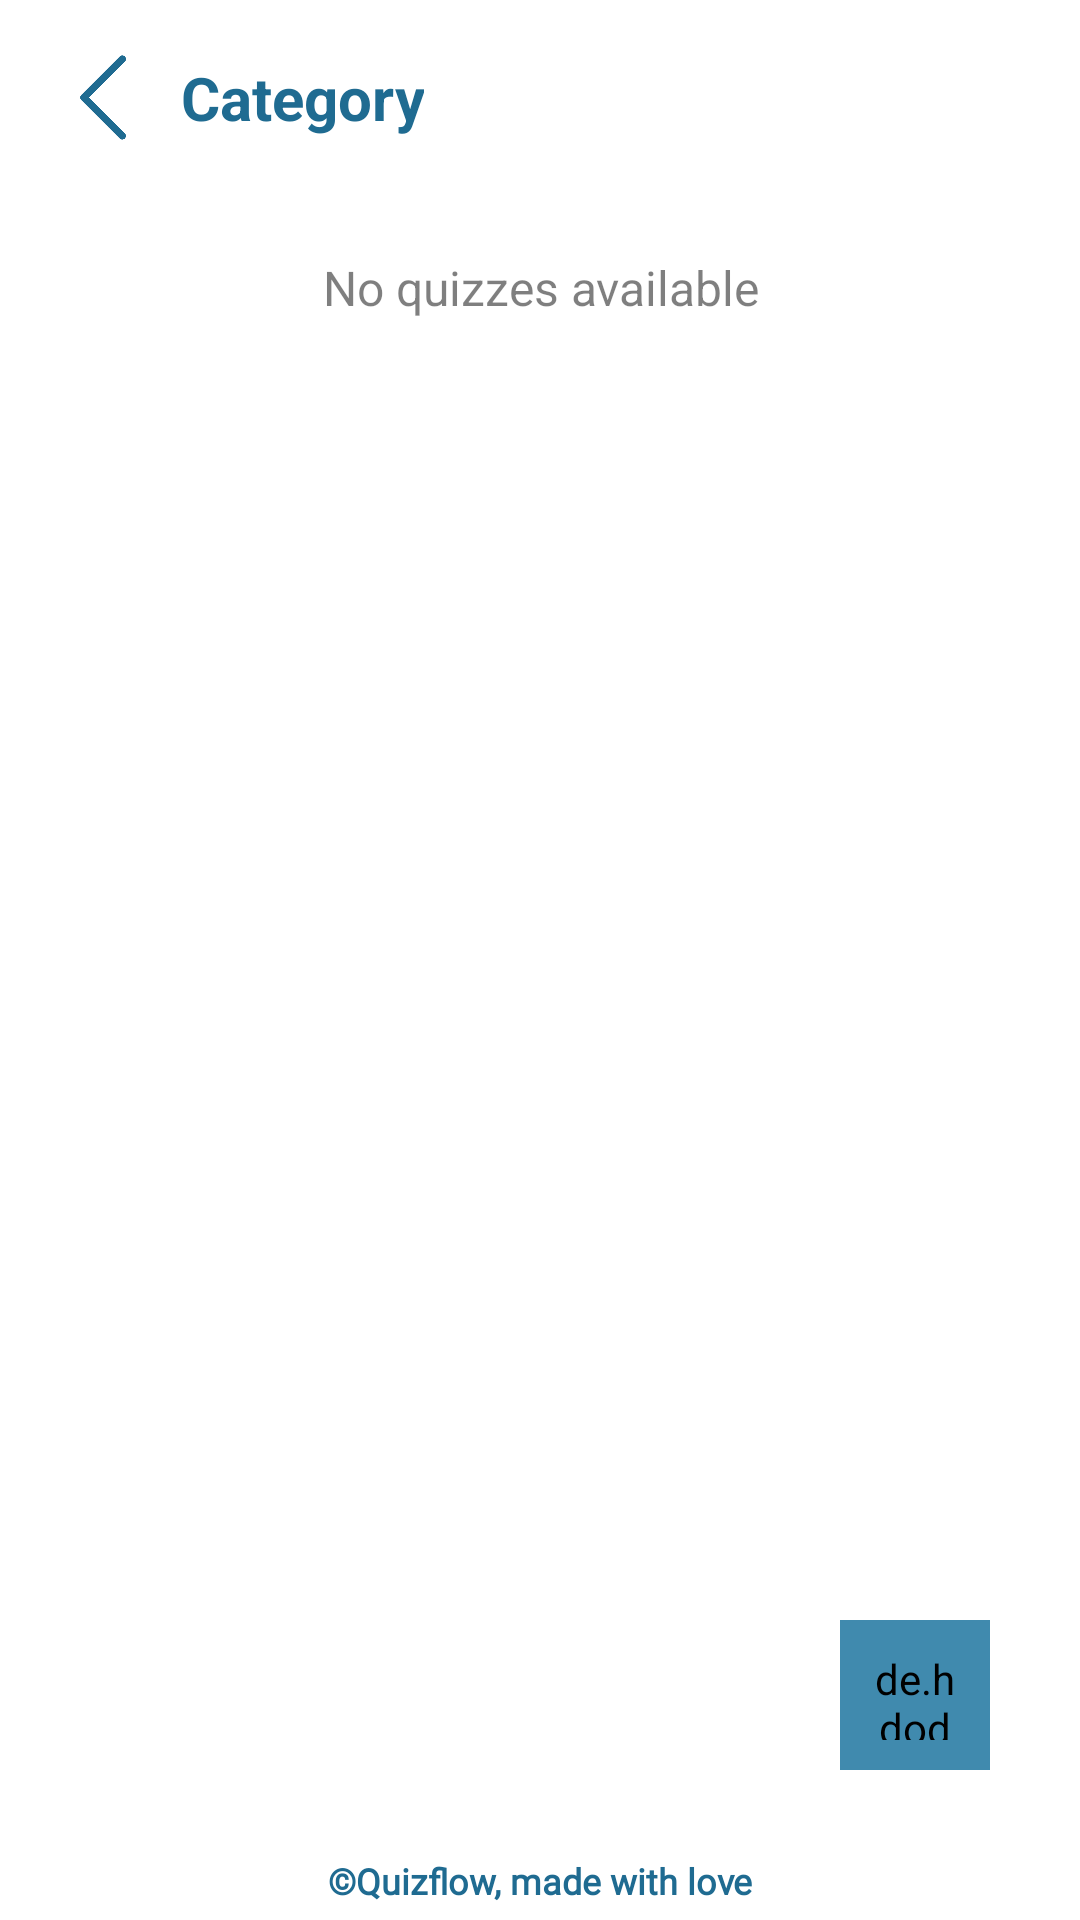

Here is an Android app screen rendered from its layout file. Give the layout XML and the strings, colors and styles it references.
<!-- AndroidManifest.xml: application theme Theme.Quizflow -->
<!-- res/layout/activity_topic.xml -->
<?xml version="1.0" encoding="utf-8"?>
<androidx.constraintlayout.widget.ConstraintLayout xmlns:android="http://schemas.android.com/apk/res/android"
    xmlns:app="http://schemas.android.com/apk/res-auto"
    xmlns:tools="http://schemas.android.com/tools"
    android:id="@+id/main"
    android:layout_width="match_parent"
    android:layout_height="match_parent"
    android:background="@color/white"
    tools:context=".activities.TopicActivity">

    <ImageView
        android:id="@+id/img_back"
        android:layout_width="30dp"
        android:layout_height="45dp"
        android:layout_marginStart="20dp"
        android:layout_marginTop="10dp"
        android:padding="3dp"
        android:src="@drawable/ic_lessthan_white"
        android:clickable="true"
        android:focusable="true"
        app:layout_constraintStart_toStartOf="parent"
        app:layout_constraintTop_toTopOf="parent"
        app:tint="@color/xanh_ngoc"
        tools:ignore="ContentDescription,SpeakableTextPresentCheck,TouchTargetSizeCheck" />

    <TextView
        android:id="@+id/txt_cateName"
        android:layout_width="wrap_content"
        android:layout_height="30dp"
        android:gravity="center"
        android:paddingHorizontal="10dp"
        android:text="Category"
        android:textColor="@color/xanh_ngoc"
        android:textSize="20dp"
        android:textStyle="bold"
        app:layout_constraintBottom_toBottomOf="@id/img_back"
        app:layout_constraintStart_toEndOf="@id/img_back"
        app:layout_constraintTop_toTopOf="@id/img_back" />

    <ImageView
        android:id="@+id/img_cateIcon"
        android:layout_width="30dp"
        android:layout_height="30dp"
        android:src="@drawable/ic_help_white"
        android:scaleType="fitCenter"
        app:layout_constraintStart_toEndOf="@id/txt_cateName"
        app:layout_constraintTop_toTopOf="@id/txt_cateName" />

    <androidx.recyclerview.widget.RecyclerView
        android:id="@+id/recy_cateQuizzes"
        android:layout_width="match_parent"
        android:layout_height="wrap_content"
        android:layout_marginHorizontal="15dp"
        android:layout_marginTop="15dp"
        app:layout_constraintEnd_toEndOf="parent"
        app:layout_constraintStart_toStartOf="parent"
        app:layout_constraintTop_toBottomOf="@+id/img_back" />

    <TextView
        android:id="@+id/txt_none"
        android:layout_width="match_parent"
        android:layout_height="wrap_content"
        android:layout_marginTop="30dp"
        android:gravity="center"
        android:text="No quizzes available"
        android:textColor="@color/black50"
        android:textSize="16sp"
        app:layout_constraintEnd_toEndOf="parent"
        app:layout_constraintStart_toStartOf="parent"
        app:layout_constraintTop_toBottomOf="@+id/img_back" />

    <TextView
        android:id="@+id/txt_watermark"
        android:layout_width="wrap_content"
        android:layout_height="wrap_content"
        android:layout_marginBottom="5dp"
        android:fontFamily="@font/annie_use_your_telescope"
        android:text="©Quizflow, made with love"
        android:textColor="@color/xanh_ngoc"
        android:textSize="12sp"
        android:textStyle="bold"
        app:layout_constraintBottom_toBottomOf="parent"
        app:layout_constraintEnd_toEndOf="parent"
        app:layout_constraintStart_toStartOf="parent" />

    <de.hdodenhof.circleimageview.CircleImageView
        android:id="@+id/cirImg_addQuiz"
        android:layout_width="50dp"
        android:layout_height="50dp"
        android:layout_marginBottom="50dp"
        android:layout_marginEnd="30dp"
        android:padding="10dp"
        android:src="@drawable/ic_plus_white"
        android:background="@drawable/circle_bg_white_clickable"
        android:backgroundTint="@color/xanh_botro8"
        app:layout_constraintBottom_toBottomOf="parent"
        app:layout_constraintEnd_toEndOf="parent" />
</androidx.constraintlayout.widget.ConstraintLayout>
<!-- resources referenced by this layout -->
<resources>
  <color name="black50">#80000000</color>
  <color name="white">#FFFFFFFF</color>
  <color name="xanh_botro8">#FF408aae</color>
  <color name="xanh_ngoc">#FF1f6b91</color>
  <!-- drawable circle_bg_white_clickable (drawable) -->
  <?xml version="1.0" encoding="utf-8"?>
  <selector xmlns:android="http://schemas.android.com/apk/res/android">
      <item android:state_pressed="true">
          <shape android:shape="oval">
              <solid android:color="@color/black50"/>
          </shape>
      </item>
      <item>
          <shape android:shape="oval">
              <solid android:color="@color/white"/>
          </shape>
      </item>
  </selector>
  <!-- drawable ic_lessthan_white: png bitmap (drawable, 4076 bytes) -->
  <style name="Theme.Quizflow" parent="Base.Theme.Quizflow" />
  <style name="Base.Theme.Quizflow" parent="Theme.Material3.DayNight.NoActionBar">
          
          <item name="colorPrimary">@color/xanh_botro1</item>
          
          <item name="colorSecondary">@color/xanh_botro1</item>
          <item name="editTextStyle">@style/CustomEditText</item>
      </style>
  <color name="xanh_botro1">#FF49b0cf</color>
  <style name="CustomEditText" parent="Widget.AppCompat.EditText">
          <item name="android:textColorHighlight">@color/xanh_botro10</item>
      </style>
  <color name="xanh_botro10">#4d49b0cf</color>
</resources>
